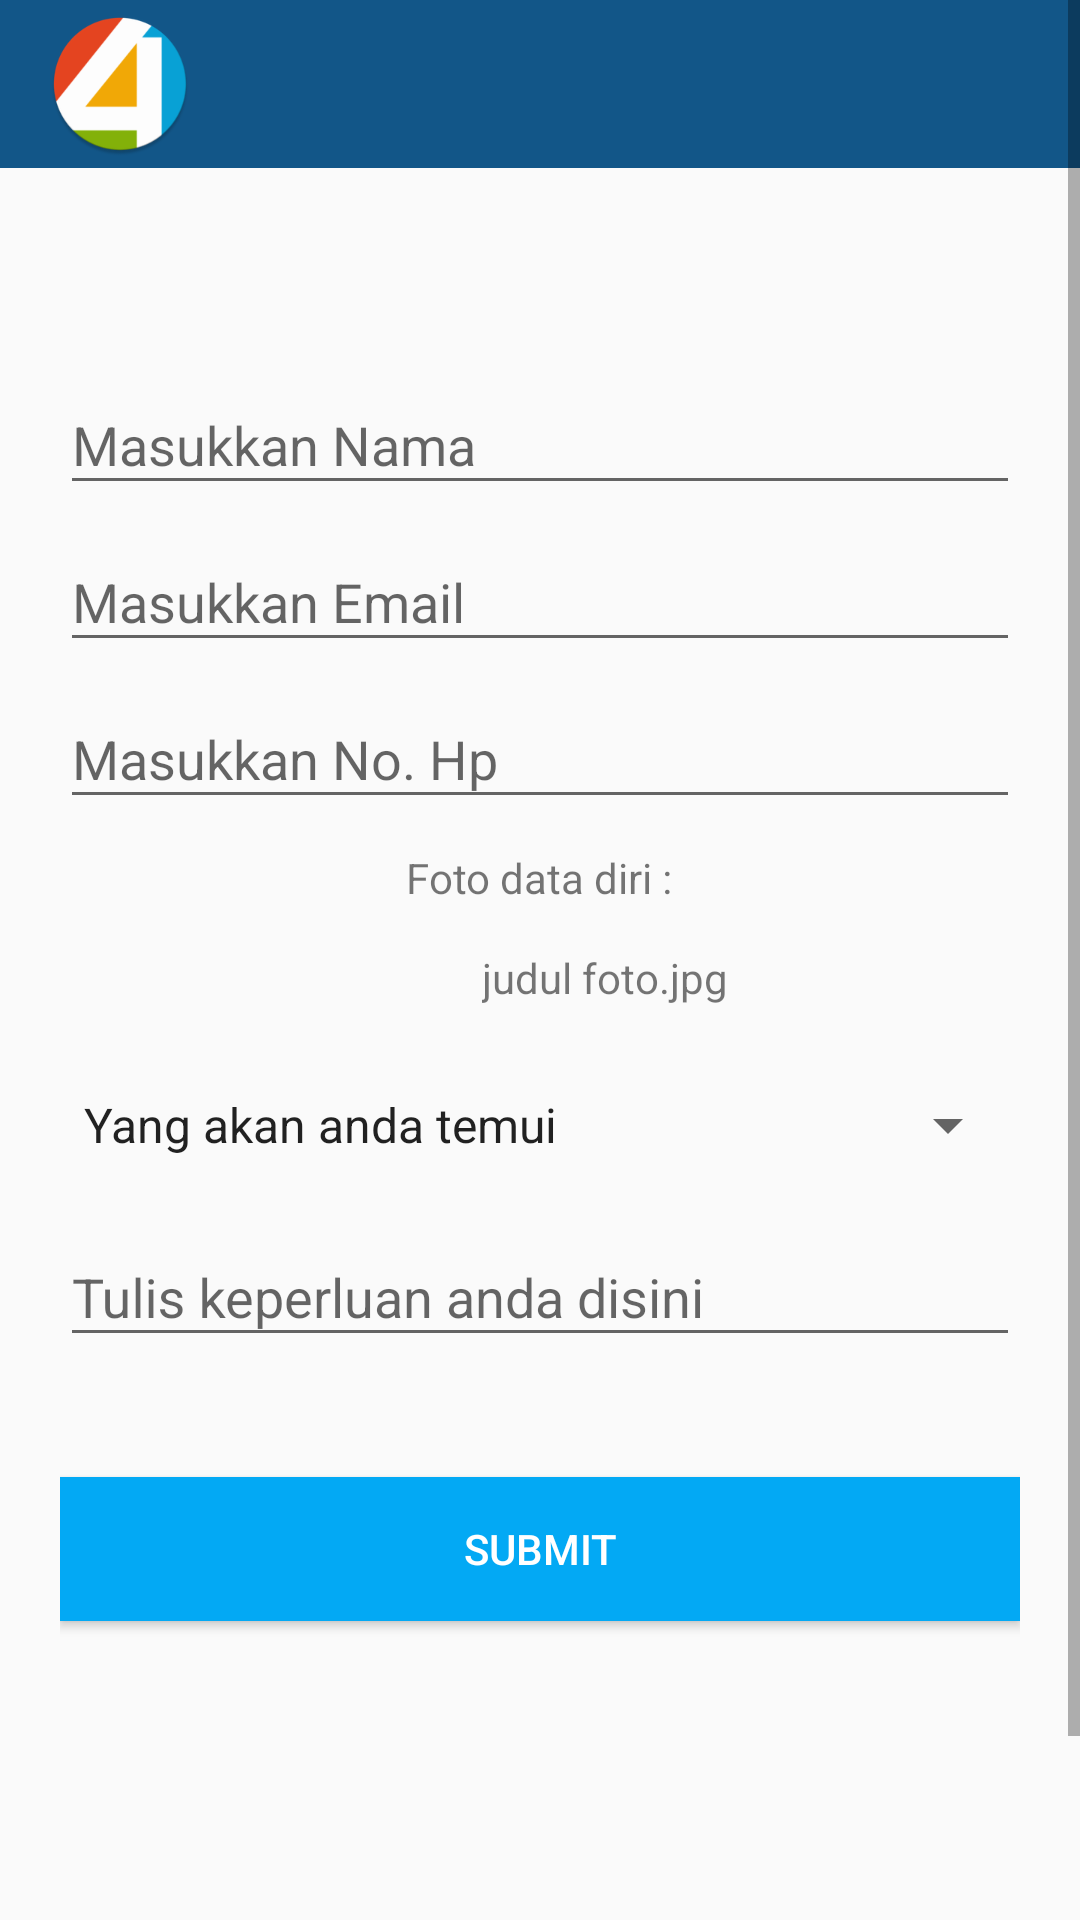

Produce the Android XML layout that renders to this screen, including the resource entries it uses.
<!-- AndroidManifest.xml: application theme MyMaterialTheme -->
<!-- res/layout/activity_main_visitor.xml -->
<?xml version="1.0" encoding="utf-8"?>
<android.support.constraint.ConstraintLayout
    xmlns:android="http://schemas.android.com/apk/res/android"
    xmlns:app="http://schemas.android.com/apk/res-auto"
    xmlns:tools="http://schemas.android.com/tools"
    android:layout_width="match_parent"
    android:layout_height="match_parent"
    android:paddingBottom="10dp"
    android:id="@+id/visitor">

    <android.support.design.widget.AppBarLayout
        android:layout_width="match_parent"
        android:layout_height="wrap_content"
        android:theme="@style/ThemeOverlay.AppCompat.Dark.ActionBar">

        <android.support.v7.widget.Toolbar
            android:id="@+id/toolbar"
            android:layout_width="match_parent"
            android:layout_height="?android:attr/actionBarSize"
            android:background="?attr/colorPrimary"
            app:layout_scrollFlags="scroll|enterAlways"
            app:popupTheme="@style/ThemeOverlay.AppCompat.Light"
            app:logo="@mipmap/ic_launcher" />
    </android.support.design.widget.AppBarLayout>

    <ScrollView
        android:layout_width="0dp"
        android:layout_height="0dp"
        tools:layout_editor_absoluteX="16dp"
        tools:layout_editor_absoluteY="0dp"
        android:fillViewport="true"
        app:layout_constraintTop_toTopOf="parent"
        app:layout_constraintLeft_toLeftOf="parent"
        app:layout_constraintRight_toRightOf="parent"
        app:layout_constraintBottom_toBottomOf="parent">

        <LinearLayout
            android:layout_width="match_parent"
            android:layout_height="wrap_content"
            android:layout_marginTop="?android:attr/actionBarSize"
            android:orientation="vertical"
            android:paddingLeft="20dp"
            android:paddingRight="20dp"
            android:paddingTop="60dp">
            <android.support.design.widget.TextInputLayout
                android:id="@+id/input_layout_name"
                android:layout_width="match_parent"
                android:layout_height="wrap_content"
                >

                <EditText
                    android:inputType="textPersonName"
                    android:id="@+id/input_name"
                    android:layout_width="match_parent"
                    android:layout_height="wrap_content"
                    android:hint="@string/hint_name"
                    android:singleLine="true" />
            </android.support.design.widget.TextInputLayout>

            <android.support.design.widget.TextInputLayout
                android:id="@+id/input_layout_email"
                android:layout_width="match_parent"
                android:layout_height="wrap_content"
                >

                <EditText
                    android:id="@+id/input_email"
                    android:layout_width="match_parent"
                    android:layout_height="wrap_content"
                    android:hint="@string/hint_email"
                    android:inputType="textEmailAddress" />
            </android.support.design.widget.TextInputLayout>

            <android.support.design.widget.TextInputLayout
                android:id="@+id/input_layout_phone"
                android:layout_width="match_parent"
                android:layout_height="wrap_content"
                >

                <EditText
                    android:id="@+id/input_phone"
                    android:layout_width="match_parent"
                    android:layout_height="wrap_content"
                    android:hint="@string/hint_phone"
                    android:inputType="phone" />
            </android.support.design.widget.TextInputLayout>


            <TextView
                android:layout_width="wrap_content"
                android:layout_height="wrap_content"
                android:layout_gravity="center"
                android:layout_marginTop="10dp"
                android:text="@string/txt_cam"
                />
            <LinearLayout
                android:layout_width="match_parent"
                android:layout_height="wrap_content"
                android:orientation="horizontal">

                <Button
                    android:layout_width="181dp"
                    android:layout_height="wrap_content"
                    android:layout_gravity="center"
                    android:layout_weight="1"
                    android:background="@drawable/cam_button" />

                <TextView
                    android:layout_width="match_parent"
                    android:layout_height="wrap_content"
                    android:layout_gravity="center"
                    android:layout_weight="2"
                    android:layout_marginLeft="20dp"
                    android:text="judul foto.jpg" />


            </LinearLayout>

            <Spinner
                android:id="@+id/dropdown"
                android:layout_width="match_parent"
                android:layout_height="50dp"
                android:entries="@array/item_dropdown"
                />

            <android.support.design.widget.TextInputLayout
                android:id="@+id/input_layout_keperluan"
                android:layout_width="match_parent"
                android:layout_height="wrap_content">

                <EditText
                    android:id="@+id/input_kep"
                    android:layout_width="match_parent"
                    android:layout_height="wrap_content"
                    android:hint="@string/hint_keperluan"
                    android:inputType="textMultiLine" />
            </android.support.design.widget.TextInputLayout>

            <Button
                android:id="@+id/btn_submit"
                android:layout_width="fill_parent"
                android:layout_height="wrap_content"
                android:layout_marginTop="40dp"
                android:background="@drawable/button2"
                android:text="@string/btn_submit"
                android:textColor="@android:color/white"
                android:layout_marginBottom="80dp"/>


        </LinearLayout>
    </ScrollView>

</android.support.constraint.ConstraintLayout>
<!-- resources referenced by this layout -->
<resources>
  <string-array name="item_dropdown">
          <item>Yang akan anda temui</item>
          <item>Orang 1</item>
          <item>Orang 2</item>
          <item>Orang 3</item>
      </string-array>
  <!-- drawable button2 (drawable) -->
  <?xml version="1.0" encoding="utf-8"?>
  <selector xmlns:android="http://schemas.android.com/apk/res/android">
      <item android:state_pressed="false">
          <shape>
              <solid android:color="#03A9F4"/>
          </shape>
      </item>
      <item>
          <shape>
              <solid android:color="#80D8FF"/>
          </shape>
      </item>
  </selector>
  <!-- drawable cam_button (drawable) -->
  <?xml version="1.0" encoding="utf-8"?>
  <selector xmlns:android="http://schemas.android.com/apk/res/android">
      <item android:state_pressed="false">
          <bitmap android:src="@drawable/cameras"
              android:alpha="0.5"/>
      </item>
      <item>
          <bitmap android:src="@drawable/cameras2"
              android:alpha="0.5"/>
      </item>
  </selector>
  <!-- mipmap ic_launcher: png bitmap (mipmap-mdpi, 2350 bytes) -->
  <string name="btn_submit">SUBMIT</string>
  <string name="hint_email">Masukkan Email</string>
  <string name="hint_keperluan">Tulis keperluan anda disini</string>
  <string name="hint_name">Masukkan Nama</string>
  <string name="hint_phone">Masukkan No. Hp</string>
  <string name="txt_cam">Foto data diri :</string>
  <style name="MyMaterialTheme" parent="MyMaterialTheme.Base">
  
      </style>
  <!-- drawable cameras2: png bitmap (drawable, 4581 bytes) -->
  <style name="MyMaterialTheme.Base" parent="Theme.AppCompat.Light.DarkActionBar">
          <item name="windowNoTitle">true</item>
          <item name="windowActionBar">false</item>
          <item name="colorPrimary">@color/colorPrimary</item>
          <item name="colorPrimaryDark">@color/colorPrimaryDark</item>
          <item name="colorAccent">@color/colorAccent</item>
      </style>
  <color name="colorPrimary">#125688</color>
  <color name="colorPrimaryDark">#03a9f4</color>
  <color name="colorAccent">#03a9f4</color>
</resources>
